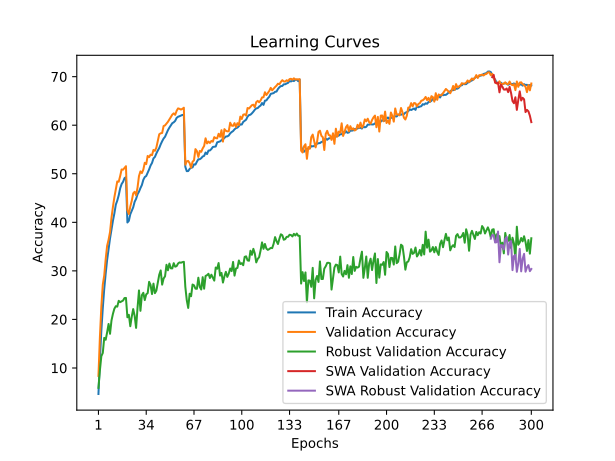

Source data for this figure (header and first rows):
time; train_accuracy; train_loss; valid_accuracy; valid_loss; valid_accuracy_robust; valid_accuracy_swa; valid_accuracy_robust_swa
134,8781; 4,6455; 4,9480; 8,3700; 4,5610; 5,9103; 8,3700; 5,9103
270,3090; 11,5793; 4,4358; 16,3100; 4,0961; 9,4966; 16,3100; 9,4966
402,0030; 17,6659; 4,1008; 22,6300; 3,8401; 12,4276; 22,6300; 12,4276
522,7992; 22,2955; 3,8608; 27,1600; 3,7328; 13,0966; 27,1600; 13,0966
649,3984; 26,2869; 3,6791; 29,0600; 3,6169; 16,2000; 29,0600; 16,2000
774,0127; 29,4412; 3,5297; 32,4200; 3,5388; 15,8069; 32,4200; 15,8069
900,9521; 32,2645; 3,4111; 35,1700; 3,4243; 17,3448; 35,1700; 17,3448
1022,9359; 34,4788; 3,3212; 36,4100; 3,3695; 19,0621; 36,4100; 19,0621
1143,3531; 36,6770; 3,2299; 37,9900; 3,3206; 17,0414; 37,9900; 17,0414
1295,2357; 38,5692; 3,1460; 40,9100; 3,2156; 19,7655; 40,9100; 19,7655
1420,1130; 40,3094; 3,0772; 43,1700; 3,1161; 21,1448; 43,1700; 21,1448
1563,8228; 41,8266; 3,0134; 45,1500; 3,0057; 22,2069; 45,1500; 22,2069
1688,5731; 43,6398; 2,9505; 46,7300; 2,9866; 22,7241; 46,7300; 22,7241
1811,4655; 44,4719; 2,9081; 48,4200; 2,9083; 22,6345; 48,4200; 22,6345
1939,7114; 45,5630; 2,8563; 48,3500; 2,8960; 23,8345; 48,3500; 23,8345
2105,5208; 46,9912; 2,8117; 49,5200; 2,8728; 23,5517; 49,5200; 23,5517
2230,7245; 47,8823; 2,7795; 50,8800; 2,8057; 23,7379; 50,8800; 23,7379
2368,3263; 48,3363; 2,7597; 50,8400; 2,8518; 23,8897; 50,8400; 23,8897
2495,5590; 49,0944; 2,7318; 51,1800; 2,8188; 24,4000; 51,1800; 24,4000
2623,2387; 49,2974; 2,7268; 51,5600; 2,8188; 24,4276; 51,5600; 24,4276
2746,9702; 39,9634; 3,0913; 42,4900; 3,1005; 20,4414; 42,4900; 20,4414
2877,7322; 40,3074; 3,0723; 41,7000; 3,1720; 20,9517; 41,7000; 20,9517
3011,9689; 41,6616; 3,0280; 43,2400; 3,0989; 18,6000; 43,2400; 18,6000
3134,2876; 42,3337; 2,9900; 44,4100; 3,0513; 20,5655; 44,4100; 20,5655
3273,0433; 43,0767; 2,9560; 45,9600; 2,9281; 22,1310; 45,9600; 22,1310
3399,7018; 44,2289; 2,9130; 46,2900; 2,9404; 20,7517; 46,2900; 20,7517
3539,8632; 44,8289; 2,8875; 45,5700; 2,9841; 18,2552; 45,5700; 18,2552
3664,9526; 45,7740; 2,8608; 47,1500; 2,9058; 22,3931; 47,1500; 22,3931
3817,3711; 46,3101; 2,8296; 49,5300; 2,7896; 25,9724; 49,5300; 25,9724
3942,6476; 47,0462; 2,8029; 50,4900; 2,7510; 21,7724; 50,4900; 21,7724
4082,6352; 47,6792; 2,7793; 50,1400; 2,8000; 25,0000; 50,1400; 25,0000
4223,7086; 48,7474; 2,7385; 50,8600; 2,7376; 25,4828; 50,8600; 25,4828
4372,4401; 49,3244; 2,7242; 52,2600; 2,7289; 23,9862; 52,2600; 23,9862
4511,8114; 49,5404; 2,6967; 51,9900; 2,6864; 25,1655; 51,9900; 25,1655
4650,0336; 50,2275; 2,6750; 53,6700; 2,6518; 25,4069; 53,6700; 25,4069
4787,0931; 50,8946; 2,6536; 53,4200; 2,6339; 27,7379; 53,4200; 27,7379
4945,0244; 51,6977; 2,6261; 53,9300; 2,6237; 27,1034; 53,9300; 27,1034
5072,6644; 52,2267; 2,6013; 53,8300; 2,6216; 25,2207; 53,8300; 25,2207
5205,7646; 53,1588; 2,5645; 54,9100; 2,6085; 27,3724; 54,9100; 27,3724
5333,9120; 53,4689; 2,5472; 54,7200; 2,6164; 25,4138; 54,7200; 25,4138
5474,9165; 54,1700; 2,5276; 55,3900; 2,5654; 25,9310; 55,3900; 25,9310
5611,8113; 54,7770; 2,5033; 56,7800; 2,5161; 27,5448; 56,7800; 27,5448
5749,9801; 55,3081; 2,4796; 58,1400; 2,4948; 29,2138; 58,1400; 29,2138
5901,2163; 56,0602; 2,4546; 58,3300; 2,5006; 30,0897; 58,3300; 30,0897
6041,5753; 56,6972; 2,4345; 58,4000; 2,4830; 27,1655; 58,4000; 27,1655
6180,7171; 57,2493; 2,4127; 59,8200; 2,4300; 28,4207; 59,8200; 28,4207
6317,6865; 57,6203; 2,3952; 59,9600; 2,4019; 28,8828; 59,9600; 28,8828
6446,5258; 58,3224; 2,3718; 60,3200; 2,4127; 31,2552; 60,3200; 31,2552
6572,3950; 58,9725; 2,3465; 60,7000; 2,3804; 30,1241; 60,7000; 30,1241
6739,6433; 59,5005; 2,3253; 61,1700; 2,3510; 31,5034; 61,1700; 31,5034
6865,1208; 59,9616; 2,3120; 61,6700; 2,3419; 30,5241; 61,6700; 30,5241
6999,8772; 60,4136; 2,2964; 62,1700; 2,3242; 30,5034; 62,1700; 30,5034
7133,6651; 60,5937; 2,2830; 62,4400; 2,3057; 31,5862; 62,4400; 31,5862
7273,4315; 60,8907; 2,2729; 62,1300; 2,3036; 30,8621; 62,1300; 30,8621
7414,6724; 61,5048; 2,2537; 62,9600; 2,2998; 30,9793; 62,9600; 30,9793
7549,2600; 61,7398; 2,2432; 63,4600; 2,2804; 31,5172; 63,4600; 31,5172
7674,6084; 61,8498; 2,2425; 63,3700; 2,2862; 31,7448; 63,3700; 31,7448
7817,1599; 61,9938; 2,2280; 63,2200; 2,2819; 31,6759; 63,2200; 31,6759
7958,1351; 62,1188; 2,2298; 63,3700; 2,2722; 31,8000; 63,3700; 31,8000
8103,0455; 62,1208; 2,2275; 63,6000; 2,2899; 31,8621; 63,6000; 31,8621
... 240 more rows
